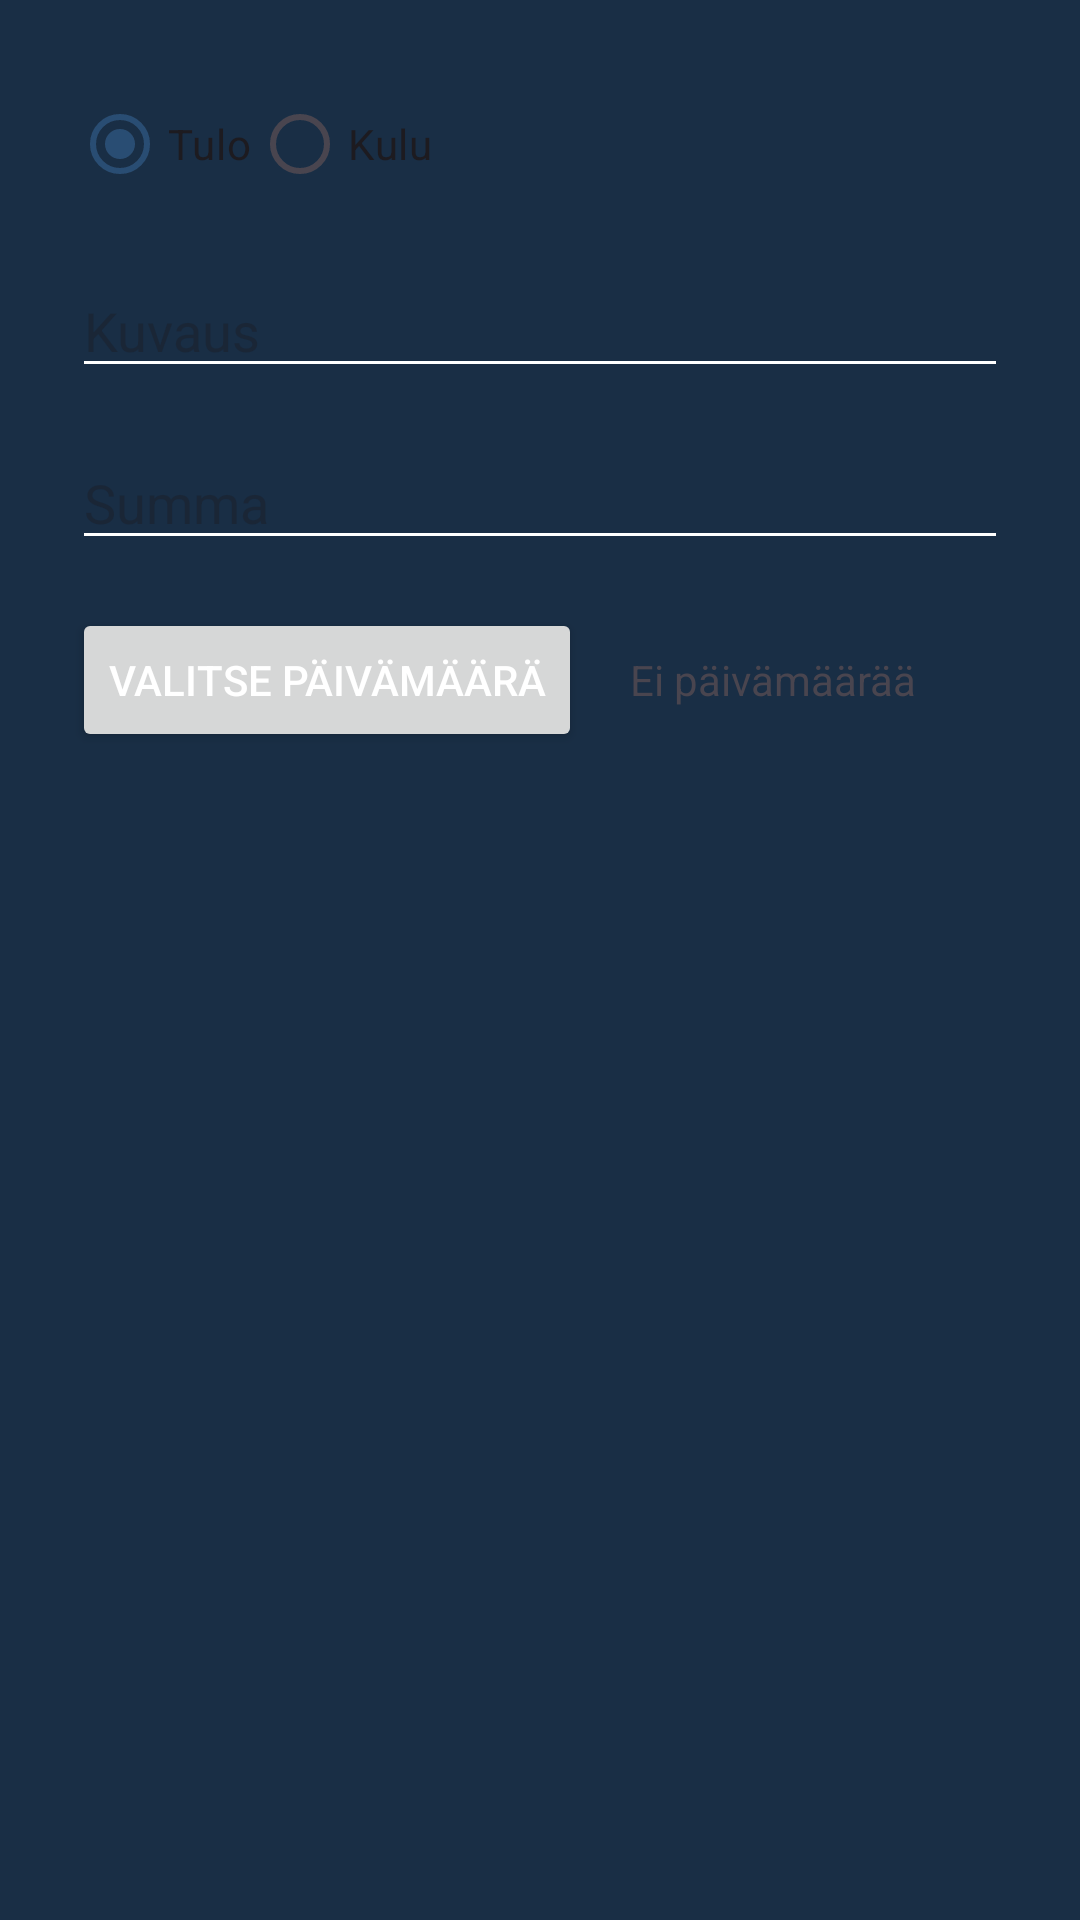

Layout XML and referenced resources for this Android screen:
<!-- AndroidManifest.xml: application theme Theme.Maksut -->
<!-- res/layout/dialog_transaction.xml -->
<?xml version="1.0" encoding="utf-8"?>
<LinearLayout
    xmlns:android="http://schemas.android.com/apk/res/android"
    android:orientation="vertical"
    android:padding="24dp"
    android:layout_width="match_parent"
    android:layout_height="wrap_content">

    
    <RadioGroup
        android:id="@+id/rg_type"
        android:layout_width="wrap_content"
        android:layout_height="wrap_content"
        android:orientation="horizontal"
        android:layout_marginBottom="16dp">

        <RadioButton
            android:id="@+id/rb_income"
            android:layout_width="wrap_content"
            android:layout_height="wrap_content"
            android:text="@string/income"
            android:checked="true"/>

        <RadioButton
            android:id="@+id/rb_expense"
            android:layout_width="wrap_content"
            android:layout_height="wrap_content"
            android:text="@string/expense" />

    </RadioGroup>

    
    <EditText
        android:id="@+id/et_description"
        android:layout_width="match_parent"
        android:layout_height="wrap_content"
        android:hint="@string/description"
        android:inputType="textCapSentences"
        android:autofillHints="emailAddress"
        android:layout_marginBottom="16dp"/>

    
    <EditText
        android:id="@+id/et_amount"
        android:layout_width="match_parent"
        android:layout_height="wrap_content"
        android:hint="@string/amount"
        android:inputType="numberDecimal"
        android:autofillHints="creditCardNumber"
        android:layout_marginBottom="16dp"/>

    
    <LinearLayout
        android:layout_width="match_parent"
        android:layout_height="wrap_content"
        android:orientation="horizontal"
        android:gravity="center_vertical">

        <Button
            android:id="@+id/btn_date_picker"
            android:layout_width="wrap_content"
            android:layout_height="wrap_content"
            android:text="@string/select_date"/>

        <TextView
            android:id="@+id/tv_selected_date"
            android:layout_width="wrap_content"
            android:layout_height="wrap_content"
            android:layout_marginStart="16dp"
            android:text="@string/no_date_selected"/>
    </LinearLayout>

</LinearLayout>
<!-- resources referenced by this layout -->
<resources>
  <string name="amount">Summa</string>
  <string name="description">Kuvaus</string>
  <string name="expense">Kulu</string>
  <string name="income">Tulo</string>
  <string name="no_date_selected">Ei päivämäärää</string>
  <string name="select_date">Valitse päivämäärä</string>
  <style name="Theme.Maksut" parent="Theme.Material3.DayNight.NoActionBar">
          
          <item name="colorPrimary">@color/brand_primary</item>
          <item name="colorPrimaryVariant">@color/brand_primary</item>
          <item name="colorOnPrimary">@android:color/white</item>
          
          <item name="colorSecondary">@color/accent_blue</item>
          <item name="colorSecondaryVariant">@color/accent_blue</item>
          <item name="colorOnSecondary">@android:color/black</item>
          
          <item name="android:statusBarColor">@android:color/transparent</item>
          <item name="android:navigationBarColor">@android:color/transparent</item>
          
          <item name="android:windowBackground">@color/brand_primary_dark</item>
          
          <item name="android:textColorPrimary">@android:color/white</item>
          <item name="android:textColorSecondary">@android:color/white</item>
          
          <item name="android:windowLayoutInDisplayCutoutMode">shortEdges</item>
          <item name="android:fitsSystemWindows">false</item>
          
          <item name="android:popupMenuStyle">@style/CustomPopupMenuStyle</item>
          <item name="android:popupBackground">@color/brand_primary</item>
      </style>
  <color name="brand_primary">#294D73</color>
  <color name="accent_blue">#3182CE</color>
  <color name="brand_primary_dark">#192E45</color>
  <style name="CustomPopupMenuStyle" parent="Widget.AppCompat.PopupMenu">
          <item name="android:popupBackground">@color/brand_primary</item>
          <item name="android:textColor">@android:color/white</item>
          <item name="android:textColorPrimary">@android:color/white</item>
          <item name="android:textColorSecondary">@android:color/white</item>
          <item name="android:itemBackground">@color/brand_primary</item>
      </style>
</resources>
